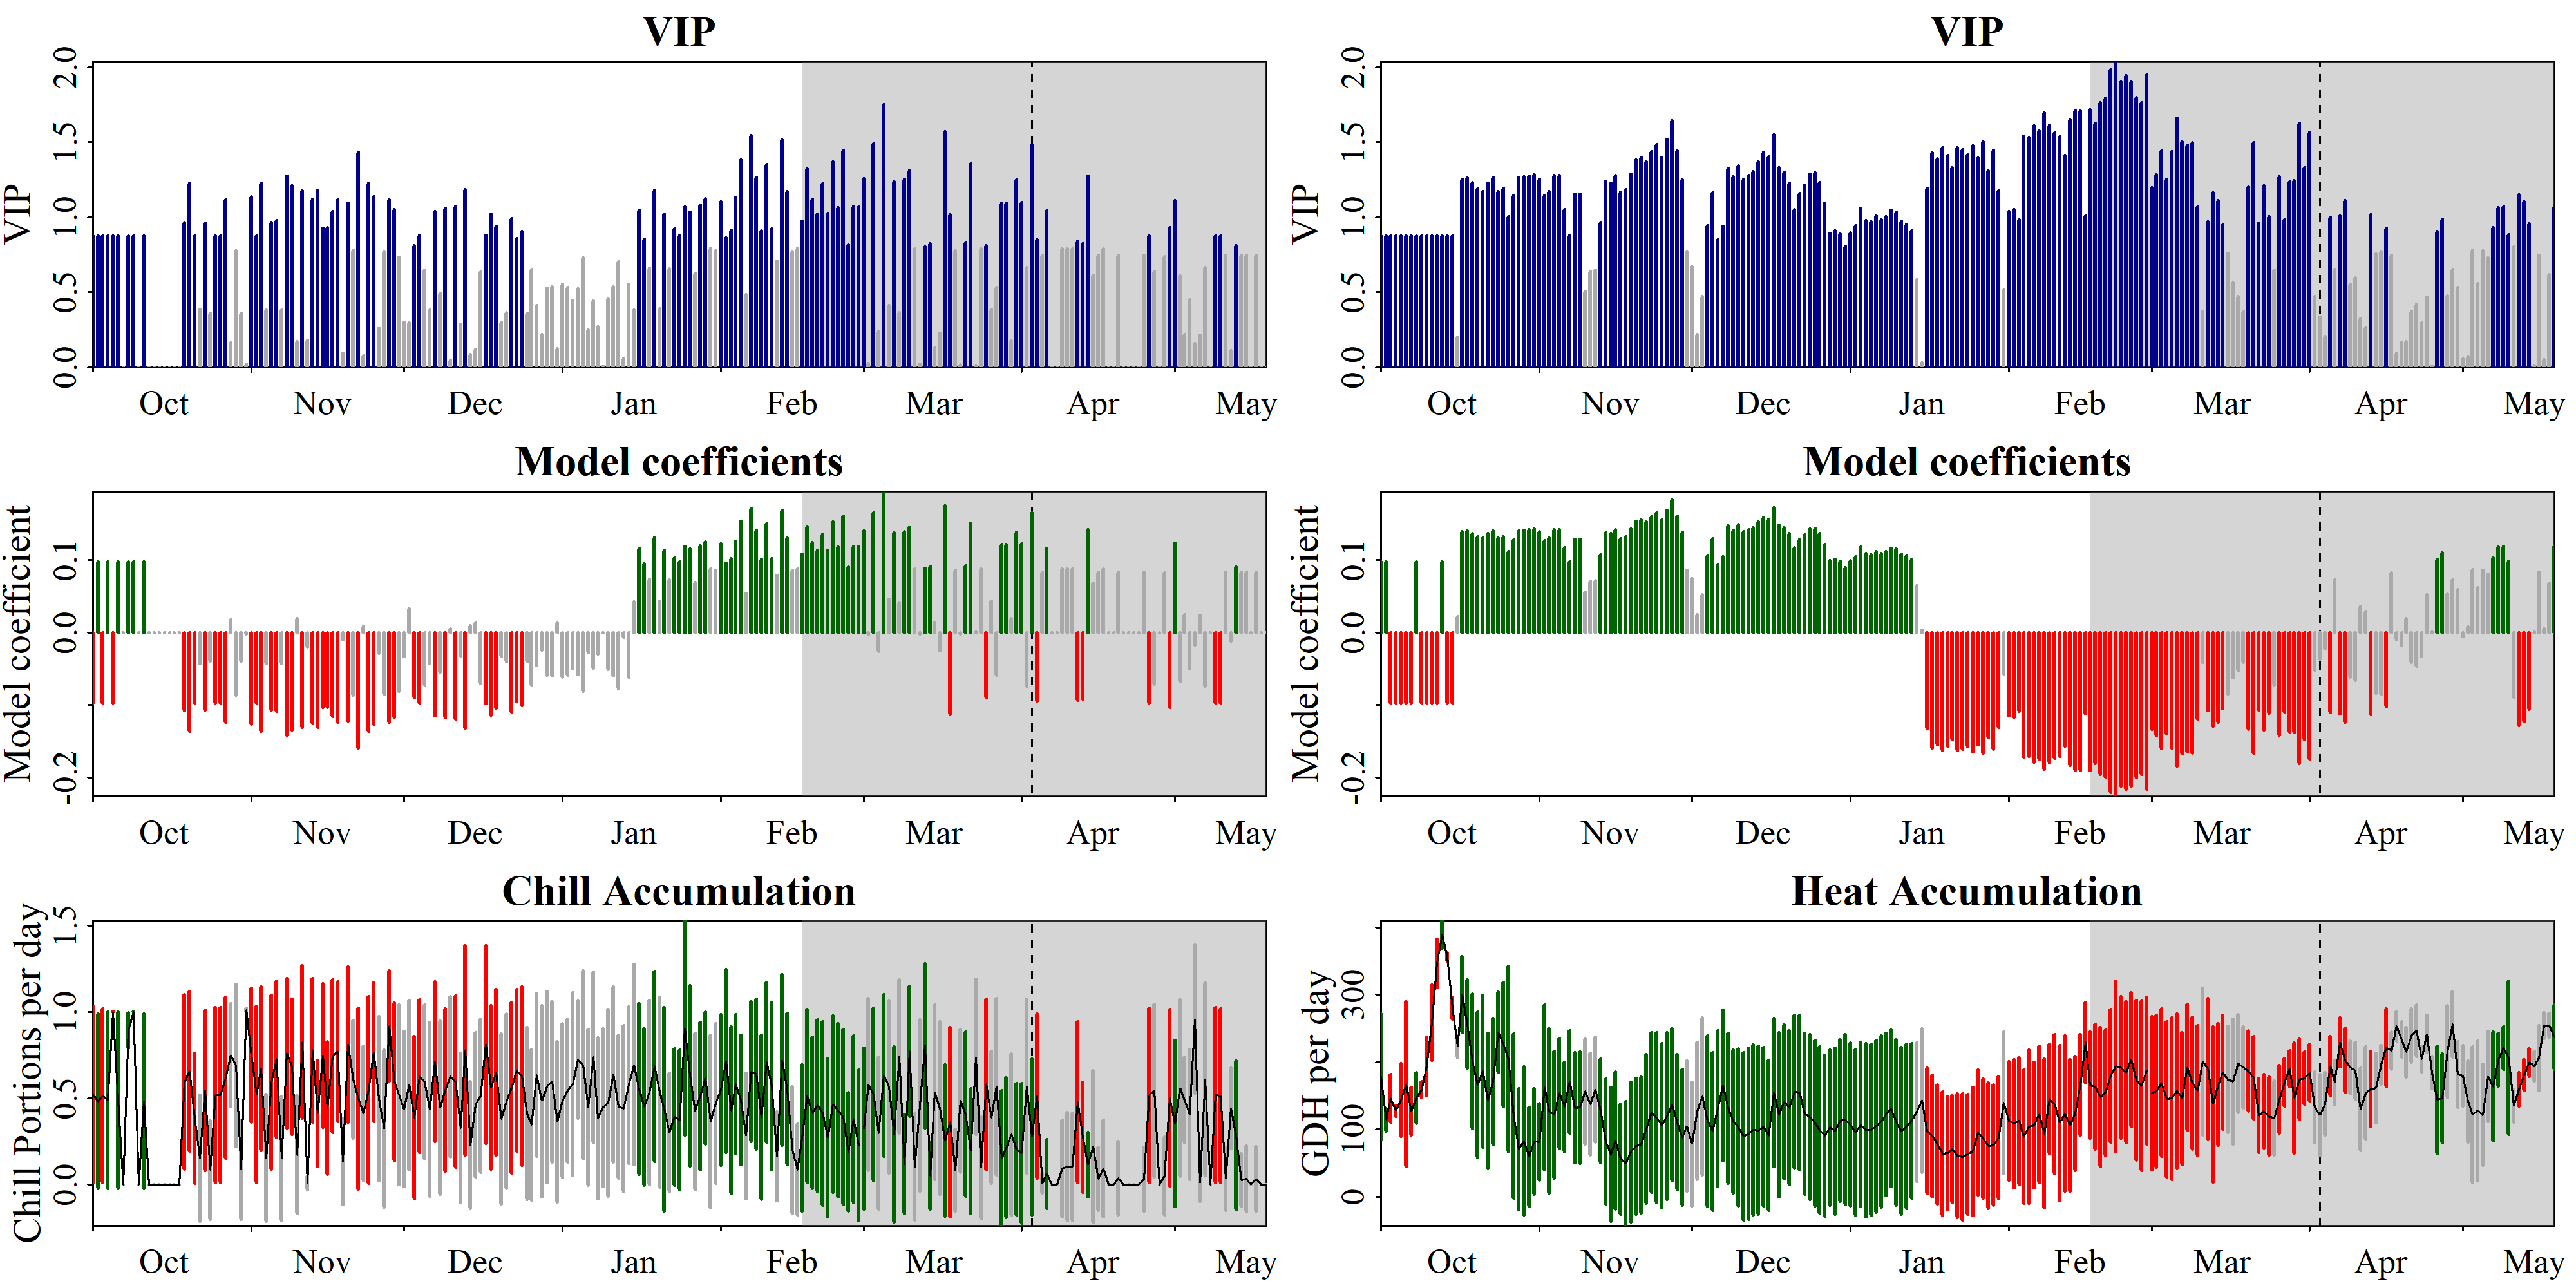

The table this chart was drawn from, first rows:
Date, Type, JDay, Coef, VIP, MetricMean, MetricStdev
1001, Chill, -91, -0.09708, 0.8742, 0.5244, 0.5111
1002, Chill, -90, 0.09708, 0.8742, 0.4841, 0.5055
1003, Chill, -89, -0.09708, 0.8742, 0.5172, 0.5041
1004, Chill, -88, 0.09708, 0.8742, 0.4897, 0.5113
1005, Chill, -87, -0.09708, 0.8742, 1.004, 0.0005297
1006, Chill, -86, 0.09708, 0.8742, 0.4893, 0.5109
1007, Chill, -85, 0, 0, 0, 0
1008, Chill, -84, 0.09708, 0.8742, 0.896, 0.1034
1009, Chill, -83, 0.09708, 0.8742, 1.002, 0.002917
1010, Chill, -82, 0, 0, 0, 0
1011, Chill, -81, 0.09708, 0.8742, 0.485, 0.5064
1012, Chill, -80, 0, 0, 0, 0
1013, Chill, -79, 0, 0, 0, 0
1014, Chill, -78, 0, 0, 0, 0
1015, Chill, -77, 0, 0, 0, 0
1016, Chill, -76, 0, 0, 0, 0
1017, Chill, -75, 0, 0, 0, 0
1018, Chill, -74, 0, 0, 0, 0
1019, Chill, -73, -0.1072, 0.965, 0.5958, 0.5049
1020, Chill, -72, -0.1361, 1.225, 0.6579, 0.4634
1021, Chill, -71, -0.09708, 0.8742, 0.386, 0.3762
1022, Chill, -70, -0.04252, 0.3829, 0.1554, 0.3657
1023, Chill, -69, -0.1067, 0.9604, 0.5481, 0.4649
1024, Chill, -68, -0.03966, 0.3571, 0.08683, 0.2852
1025, Chill, -67, -0.09708, 0.8742, 0.521, 0.5077
1026, Chill, -66, -0.09708, 0.8742, 0.5206, 0.5074
1027, Chill, -65, -0.1237, 1.114, 0.6215, 0.4671
1028, Chill, -64, 0.0177, 0.1594, 0.7532, 0.2983
1029, Chill, -63, -0.08631, 0.7772, 0.6922, 0.4702
1030, Chill, -62, -0.03962, 0.3568, 0.08726, 0.2861
1031, Chill, -61, -0.002273, 0.02047, 1.011, 0.01288
1101, Chill, -60, -0.1263, 1.138, 0.7514, 0.389
1102, Chill, -59, -0.09708, 0.8742, 0.524, 0.5107
1103, Chill, -58, -0.1361, 1.226, 0.6743, 0.4747
1104, Chill, -57, -0.04246, 0.3823, 0.156, 0.3671
1105, Chill, -56, -0.1071, 0.9642, 0.5944, 0.5038
1106, Chill, -55, -0.1084, 0.9765, 0.7281, 0.4534
1107, Chill, -54, -0.0424, 0.3818, 0.1531, 0.3604
1108, Chill, -53, -0.1416, 1.275, 0.7633, 0.4332
1109, Chill, -52, -0.1344, 1.211, 0.6862, 0.3918
1110, Chill, -51, 0.01885, 0.1698, 0.1746, 0.3413
1111, Chill, -50, -0.1303, 1.173, 0.8279, 0.4411
1112, Chill, -49, -0.02, 0.1801, 0.01175, 0.03978
1113, Chill, -48, -0.1241, 1.117, 0.7814, 0.4159
1114, Chill, -47, -0.1309, 1.179, 0.4155, 0.3074
1115, Chill, -46, -0.1028, 0.9254, 0.7502, 0.415
1116, Chill, -45, -0.103, 0.9278, 0.4459, 0.3859
1117, Chill, -44, -0.1152, 1.037, 0.7459, 0.4418
1118, Chill, -43, -0.1239, 1.115, 0.7736, 0.4052
1119, Chill, -42, -0.0103, 0.09279, 0.1347, 0.2488
1120, Chill, -41, -0.1214, 1.093, 0.8143, 0.4495
1121, Chill, -40, -0.08673, 0.781, 0.6122, 0.3417
1122, Chill, -39, -0.1589, 1.431, 0.4992, 0.524
1123, Chill, -38, 0.008565, 0.07713, 0.4153, 0.3906
1124, Chill, -37, -0.136, 1.224, 0.5493, 0.5403
1125, Chill, -36, -0.1262, 1.136, 0.7701, 0.4023
1126, Chill, -35, -0.02872, 0.2586, 0.5003, 0.4767
1127, Chill, -34, -0.08584, 0.773, 0.3264, 0.4538
1128, Chill, -33, -0.1237, 1.114, 0.9212, 0.3204
1129, Chill, -32, -0.1166, 1.05, 0.5971, 0.4575
... 404 more rows
